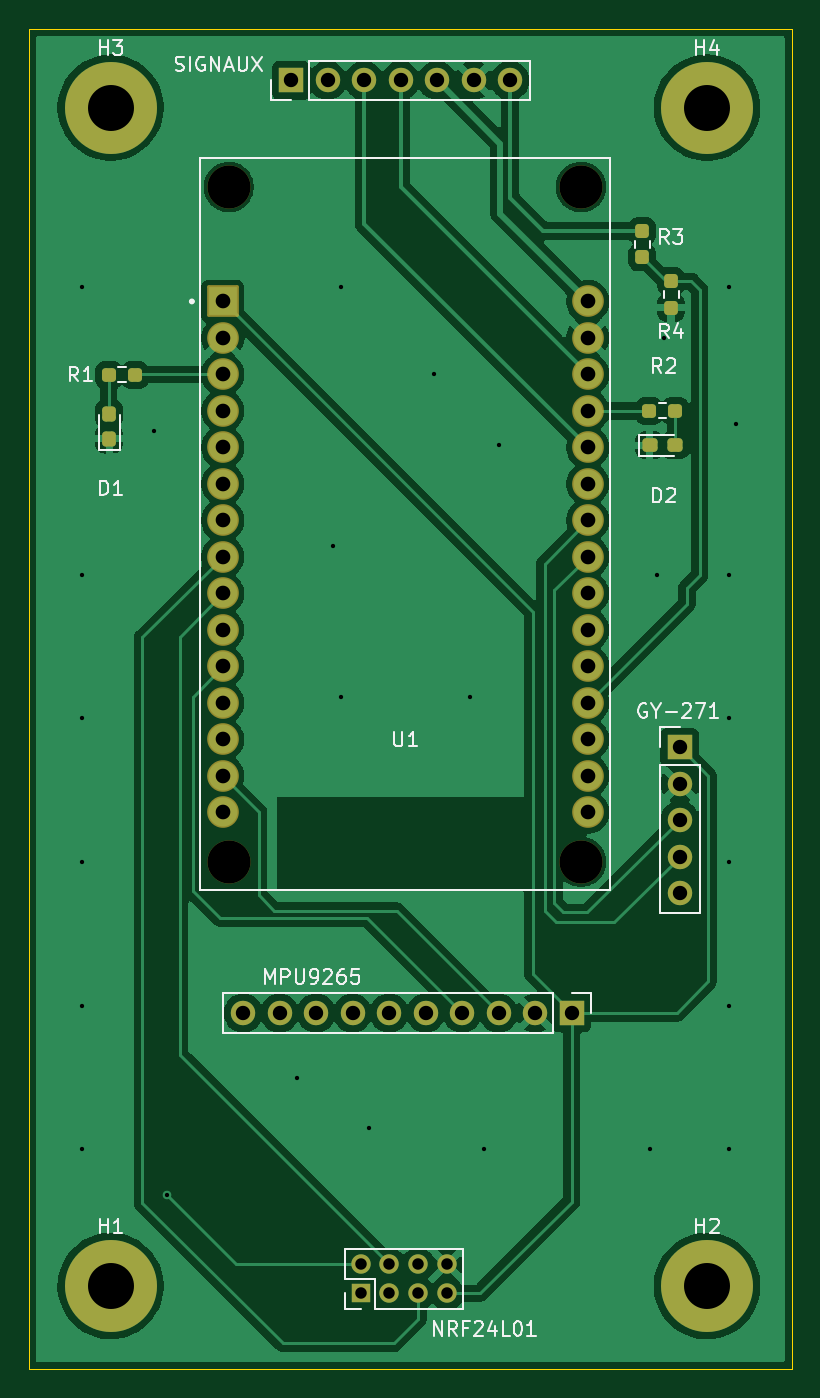
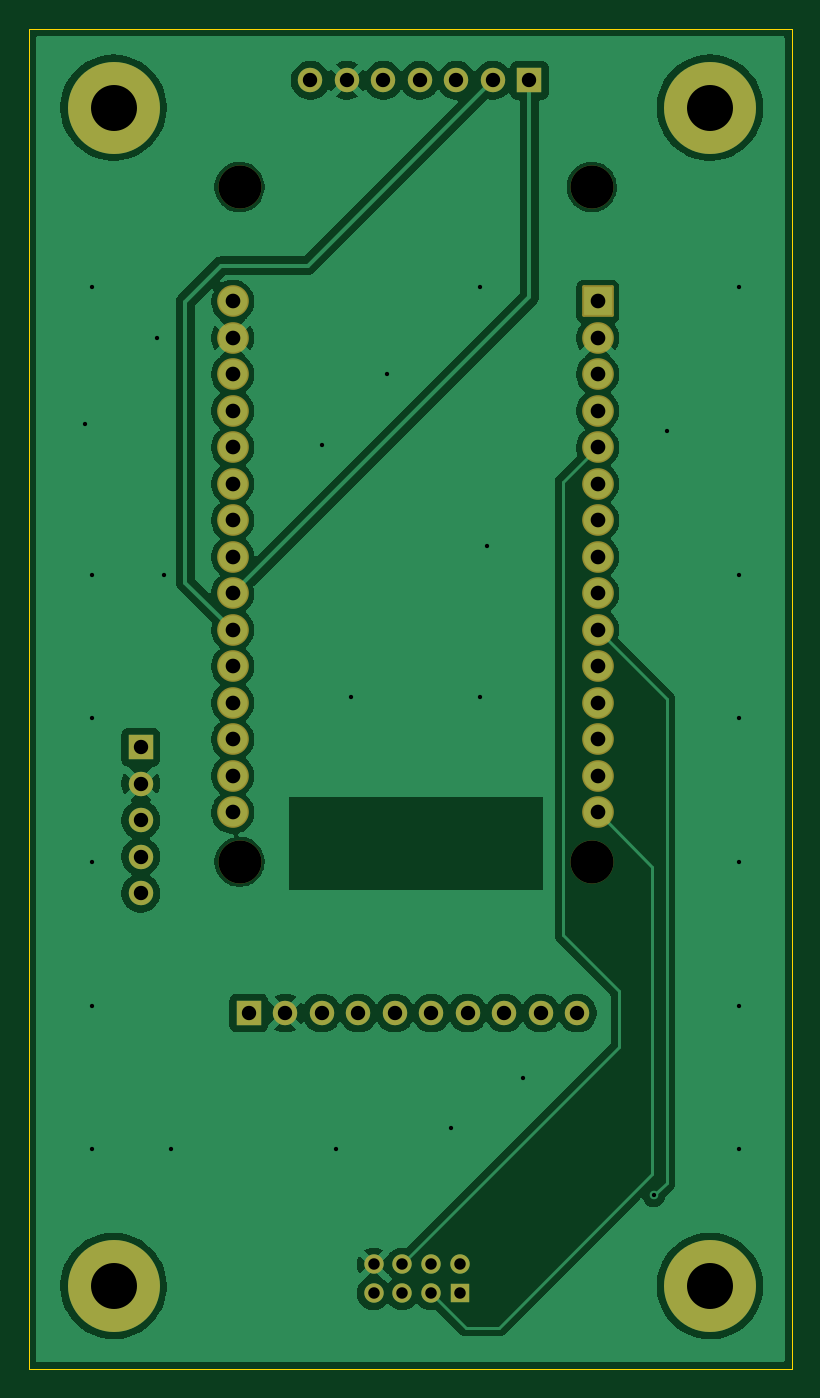
Circuit board: 11 layer files. Board 53.1 x 93.3 mm.
- bottom_copper: DronePCB-B_Cu.gbl (84369 bytes)
- bottom_mask: DronePCB-B_Mask.gbs (3137 bytes)
- paste: DronePCB-B_Paste.gbp (451 bytes)
- bottom_silk: DronePCB-B_Silkscreen.gbo (452 bytes)
- outline: DronePCB-Edge_Cuts.gm1 (603 bytes)
- top_copper: DronePCB-F_Cu.gtl (96783 bytes)
- top_mask: DronePCB-F_Mask.gts (4092 bytes)
- paste: DronePCB-F_Paste.gtp (1941 bytes)
- top_silk: DronePCB-F_Silkscreen.gto (23076 bytes)
- drill: DronePCB-NPTH.drl (393 bytes)
- drill: DronePCB-PTH.drl (1738 bytes)

=== bottom_copper: DronePCB-B_Cu.gbl (84369 bytes, source omitted) ===
=== bottom_mask: DronePCB-B_Mask.gbs (3137 bytes, source withheld) ===
=== paste: DronePCB-B_Paste.gbp ===
%TF.GenerationSoftware,KiCad,Pcbnew,9.0.5*%
%TF.CreationDate,2025-11-16T15:30:45+01:00*%
%TF.ProjectId,DronePCB,44726f6e-6550-4434-922e-6b696361645f,rev?*%
%TF.SameCoordinates,Original*%
%TF.FileFunction,Paste,Bot*%
%TF.FilePolarity,Positive*%
%FSLAX46Y46*%
G04 Gerber Fmt 4.6, Leading zero omitted, Abs format (unit mm)*
G04 Created by KiCad (PCBNEW 9.0.5) date 2025-11-16 15:30:45*
%MOMM*%
%LPD*%
G01*
G04 APERTURE LIST*
G04 APERTURE END LIST*
M02*

=== bottom_silk: DronePCB-B_Silkscreen.gbo ===
%TF.GenerationSoftware,KiCad,Pcbnew,9.0.5*%
%TF.CreationDate,2025-11-16T15:30:45+01:00*%
%TF.ProjectId,DronePCB,44726f6e-6550-4434-922e-6b696361645f,rev?*%
%TF.SameCoordinates,Original*%
%TF.FileFunction,Legend,Bot*%
%TF.FilePolarity,Positive*%
%FSLAX46Y46*%
G04 Gerber Fmt 4.6, Leading zero omitted, Abs format (unit mm)*
G04 Created by KiCad (PCBNEW 9.0.5) date 2025-11-16 15:30:45*
%MOMM*%
%LPD*%
G01*
G04 APERTURE LIST*
G04 APERTURE END LIST*
M02*

=== outline: DronePCB-Edge_Cuts.gm1 ===
%TF.GenerationSoftware,KiCad,Pcbnew,9.0.5*%
%TF.CreationDate,2025-11-16T15:30:45+01:00*%
%TF.ProjectId,DronePCB,44726f6e-6550-4434-922e-6b696361645f,rev?*%
%TF.SameCoordinates,Original*%
%TF.FileFunction,Profile,NP*%
%FSLAX46Y46*%
G04 Gerber Fmt 4.6, Leading zero omitted, Abs format (unit mm)*
G04 Created by KiCad (PCBNEW 9.0.5) date 2025-11-16 15:30:45*
%MOMM*%
%LPD*%
G01*
G04 APERTURE LIST*
%TA.AperFunction,Profile*%
%ADD10C,0.050000*%
%TD*%
G04 APERTURE END LIST*
D10*
X16300000Y-17000000D02*
X69400000Y-17000000D01*
X69400000Y-110300000D01*
X16300000Y-110300000D01*
X16300000Y-17000000D01*
M02*

=== top_copper: DronePCB-F_Cu.gtl (96783 bytes, source omitted) ===
=== top_mask: DronePCB-F_Mask.gts ===
%TF.GenerationSoftware,KiCad,Pcbnew,9.0.5*%
%TF.CreationDate,2025-11-16T15:30:45+01:00*%
%TF.ProjectId,DronePCB,44726f6e-6550-4434-922e-6b696361645f,rev?*%
%TF.SameCoordinates,Original*%
%TF.FileFunction,Soldermask,Top*%
%TF.FilePolarity,Negative*%
%FSLAX46Y46*%
G04 Gerber Fmt 4.6, Leading zero omitted, Abs format (unit mm)*
G04 Created by KiCad (PCBNEW 9.0.5) date 2025-11-16 15:30:45*
%MOMM*%
%LPD*%
G01*
G04 APERTURE LIST*
G04 Aperture macros list*
%AMRoundRect*
0 Rectangle with rounded corners*
0 $1 Rounding radius*
0 $2 $3 $4 $5 $6 $7 $8 $9 X,Y pos of 4 corners*
0 Add a 4 corners polygon primitive as box body*
4,1,4,$2,$3,$4,$5,$6,$7,$8,$9,$2,$3,0*
0 Add four circle primitives for the rounded corners*
1,1,$1+$1,$2,$3*
1,1,$1+$1,$4,$5*
1,1,$1+$1,$6,$7*
1,1,$1+$1,$8,$9*
0 Add four rect primitives between the rounded corners*
20,1,$1+$1,$2,$3,$4,$5,0*
20,1,$1+$1,$4,$5,$6,$7,0*
20,1,$1+$1,$6,$7,$8,$9,0*
20,1,$1+$1,$8,$9,$2,$3,0*%
G04 Aperture macros list end*
%ADD10C,6.400000*%
%ADD11RoundRect,0.237500X0.237500X-0.250000X0.237500X0.250000X-0.237500X0.250000X-0.237500X-0.250000X0*%
%ADD12RoundRect,0.237500X0.237500X-0.287500X0.237500X0.287500X-0.237500X0.287500X-0.237500X-0.287500X0*%
%ADD13R,1.700000X1.700000*%
%ADD14C,1.700000*%
%ADD15RoundRect,0.237500X0.250000X0.237500X-0.250000X0.237500X-0.250000X-0.237500X0.250000X-0.237500X0*%
%ADD16C,3.000000*%
%ADD17RoundRect,0.102000X-1.000000X-1.000000X1.000000X-1.000000X1.000000X1.000000X-1.000000X1.000000X0*%
%ADD18C,2.204000*%
%ADD19RoundRect,0.237500X-0.287500X-0.237500X0.287500X-0.237500X0.287500X0.237500X-0.287500X0.237500X0*%
%ADD20RoundRect,0.237500X-0.250000X-0.237500X0.250000X-0.237500X0.250000X0.237500X-0.250000X0.237500X0*%
%ADD21R,1.350000X1.350000*%
%ADD22C,1.350000*%
G04 APERTURE END LIST*
D10*
%TO.C,H1*%
X22000000Y-104500000D03*
%TD*%
D11*
%TO.C,R4*%
X61000000Y-36412500D03*
X61000000Y-34587500D03*
%TD*%
D10*
%TO.C,H2*%
X63500000Y-104500000D03*
%TD*%
D12*
%TO.C,D1*%
X21900000Y-45550000D03*
X21900000Y-43800000D03*
%TD*%
D10*
%TO.C,H3*%
X22000000Y-22500000D03*
%TD*%
D11*
%TO.C,R3*%
X59000000Y-32912500D03*
X59000000Y-31087500D03*
%TD*%
D13*
%TO.C,SIGNAUX*%
X34560000Y-20600000D03*
D14*
X37100000Y-20600000D03*
X39640000Y-20600000D03*
X42180000Y-20600000D03*
X44720000Y-20600000D03*
X47260000Y-20600000D03*
X49800000Y-20600000D03*
%TD*%
D15*
%TO.C,R1*%
X23700000Y-41100000D03*
X21875000Y-41100000D03*
%TD*%
D16*
%TO.C,U1*%
X30220000Y-28025000D03*
X30220000Y-74975000D03*
X54730000Y-28025000D03*
X54730000Y-74975000D03*
D17*
X29800000Y-35985000D03*
D18*
X29800000Y-38525000D03*
X29800000Y-41065000D03*
X29800000Y-43605000D03*
X29800000Y-46145000D03*
X29800000Y-48685000D03*
X29800000Y-51225000D03*
X29800000Y-53765000D03*
X29800000Y-56305000D03*
X29800000Y-58845000D03*
X29800000Y-61385000D03*
X29800000Y-63925000D03*
X29800000Y-66465000D03*
X29800000Y-69005000D03*
X29800000Y-71545000D03*
X55200000Y-71545000D03*
X55200000Y-69005000D03*
X55200000Y-66465000D03*
X55200000Y-63925000D03*
X55200000Y-61385000D03*
X55200000Y-58845000D03*
X55200000Y-56305000D03*
X55200000Y-53765000D03*
X55200000Y-51225000D03*
X55200000Y-48685000D03*
X55200000Y-46145000D03*
X55200000Y-43605000D03*
X55200000Y-41065000D03*
X55200000Y-38525000D03*
X55200000Y-35985000D03*
%TD*%
D19*
%TO.C,D2*%
X59525000Y-46000000D03*
X61275000Y-46000000D03*
%TD*%
D13*
%TO.C,GY-271*%
X61600000Y-67000000D03*
D14*
X61600000Y-69540000D03*
X61600000Y-72080000D03*
X61600000Y-74620000D03*
X61600000Y-77160000D03*
%TD*%
D20*
%TO.C,R2*%
X59475000Y-43600000D03*
X61300000Y-43600000D03*
%TD*%
D10*
%TO.C,H4*%
X63500000Y-22500000D03*
%TD*%
D13*
%TO.C,MPU9265*%
X54080000Y-85500000D03*
D14*
X51540000Y-85500000D03*
X49000000Y-85500000D03*
X46460000Y-85500000D03*
X43920000Y-85500000D03*
X41380000Y-85500000D03*
X38840000Y-85500000D03*
X36300000Y-85500000D03*
X33760000Y-85500000D03*
X31220000Y-85500000D03*
%TD*%
D21*
%TO.C,NRF24L01*%
X39400000Y-105000000D03*
D22*
X39400000Y-103000000D03*
X41400000Y-105000000D03*
X41400000Y-103000000D03*
X43400000Y-105000000D03*
X43400000Y-103000000D03*
X45400000Y-105000000D03*
X45400000Y-103000000D03*
%TD*%
M02*

=== paste: DronePCB-F_Paste.gtp (1941 bytes, source withheld) ===
=== top_silk: DronePCB-F_Silkscreen.gto (23076 bytes, source omitted) ===
=== drill: DronePCB-NPTH.drl ===
M48
; DRILL file {KiCad 9.0.5} date 2025-11-16T15:31:36+0100
; FORMAT={-:-/ absolute / metric / decimal}
; #@! TF.CreationDate,2025-11-16T15:31:36+01:00
; #@! TF.GenerationSoftware,Kicad,Pcbnew,9.0.5
; #@! TF.FileFunction,NonPlated,1,2,NPTH
FMAT,2
METRIC
; #@! TA.AperFunction,NonPlated,NPTH,ComponentDrill
T1C3.000
%
G90
G05
T1
X30.22Y-28.025
X30.22Y-74.975
X54.73Y-28.025
X54.73Y-74.975
M30

=== drill: DronePCB-PTH.drl ===
M48
; DRILL file {KiCad 9.0.5} date 2025-11-16T15:31:36+0100
; FORMAT={-:-/ absolute / metric / decimal}
; #@! TF.CreationDate,2025-11-16T15:31:36+01:00
; #@! TF.GenerationSoftware,Kicad,Pcbnew,9.0.5
; #@! TF.FileFunction,Plated,1,2,PTH
FMAT,2
METRIC
; #@! TA.AperFunction,Plated,PTH,ViaDrill
T1C0.300
; #@! TA.AperFunction,Plated,PTH,ComponentDrill
T2C0.800
; #@! TA.AperFunction,Plated,PTH,ComponentDrill
T3C1.000
; #@! TA.AperFunction,Plated,PTH,ComponentDrill
T4C1.020
; #@! TA.AperFunction,Plated,PTH,ComponentDrill
T5C3.200
%
G90
G05
T1
X20.0Y-35.0
X20.0Y-55.0
X20.0Y-65.0
X20.0Y-75.0
X20.0Y-85.0
X20.0Y-95.0
X25.0Y-45.0
X25.9Y-98.2
X35.0Y-90.0
X37.5Y-53.0
X38.0Y-35.0
X38.0Y-63.5
X40.0Y-93.5
X44.5Y-41.0
X47.0Y-63.5
X48.0Y-95.0
X49.0Y-46.0
X59.5Y-95.0
X60.0Y-55.0
X60.5Y-38.5
X65.0Y-35.0
X65.0Y-55.0
X65.0Y-65.0
X65.0Y-75.0
X65.0Y-85.0
X65.0Y-95.0
X65.5Y-44.5
T2
X39.4Y-103.0
X39.4Y-105.0
X41.4Y-103.0
X41.4Y-105.0
X43.4Y-103.0
X43.4Y-105.0
X45.4Y-103.0
X45.4Y-105.0
T3
X31.22Y-85.5
X33.76Y-85.5
X34.56Y-20.6
X36.3Y-85.5
X37.1Y-20.6
X38.84Y-85.5
X39.64Y-20.6
X41.38Y-85.5
X42.18Y-20.6
X43.92Y-85.5
X44.72Y-20.6
X46.46Y-85.5
X47.26Y-20.6
X49.0Y-85.5
X49.8Y-20.6
X51.54Y-85.5
X54.08Y-85.5
X61.6Y-67.0
X61.6Y-69.54
X61.6Y-72.08
X61.6Y-74.62
X61.6Y-77.16
T4
X29.8Y-35.985
X29.8Y-38.525
X29.8Y-41.065
X29.8Y-43.605
X29.8Y-46.145
X29.8Y-48.685
X29.8Y-51.225
X29.8Y-53.765
X29.8Y-56.305
X29.8Y-58.845
X29.8Y-61.385
X29.8Y-63.925
X29.8Y-66.465
X29.8Y-69.005
X29.8Y-71.545
X55.2Y-35.985
X55.2Y-38.525
X55.2Y-41.065
X55.2Y-43.605
X55.2Y-46.145
X55.2Y-48.685
X55.2Y-51.225
X55.2Y-53.765
X55.2Y-56.305
X55.2Y-58.845
X55.2Y-61.385
X55.2Y-63.925
X55.2Y-66.465
X55.2Y-69.005
X55.2Y-71.545
T5
X22.0Y-22.5
X22.0Y-104.5
X63.5Y-22.5
X63.5Y-104.5
M30

